Run: headless pygame with SDL's dummy video driver; simulated clock (each Clock.tick advances the game by its frame time, no real sleeping); random seed 0; keys injected as events and as key.get_pressed() state; no mouse input; restart key R tapped at the start of phases 3 and 4.
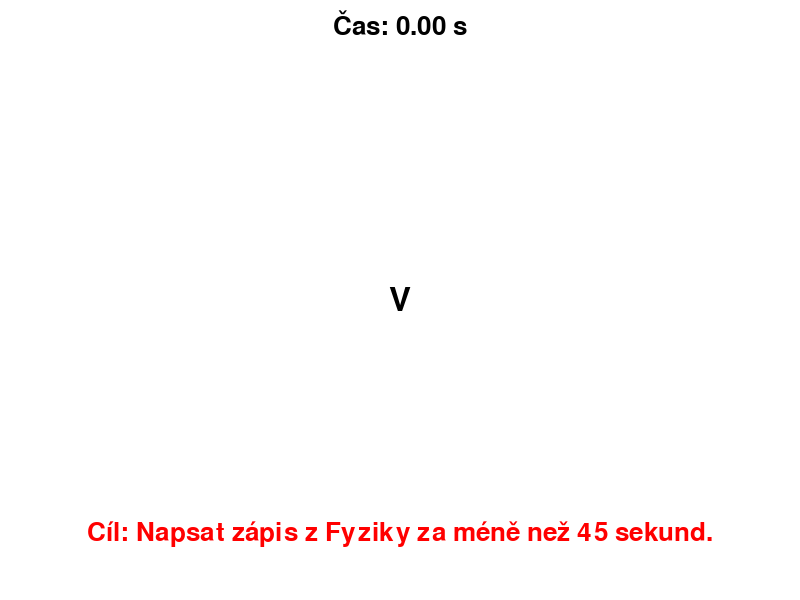
Frame 1 of 4 · flips 1–60 · no input
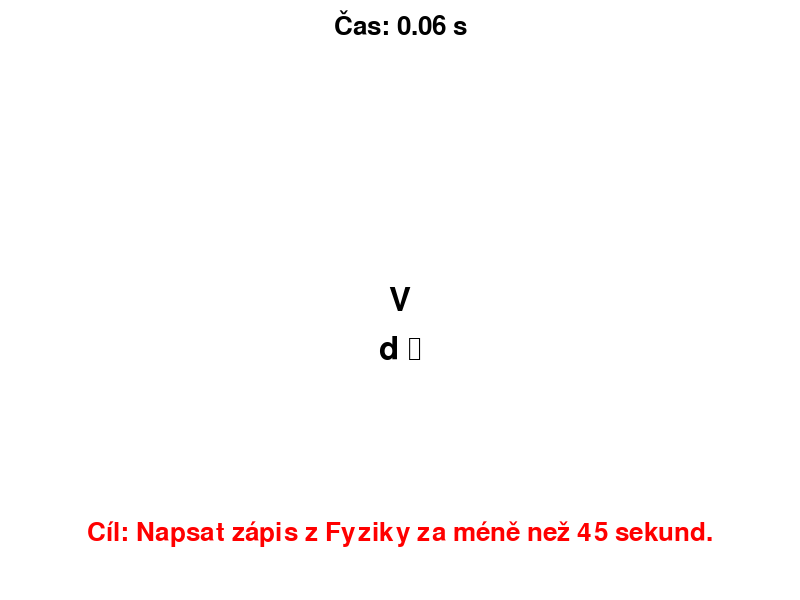
Frame 2 of 4 · flips 61–180 · tapped SPACE, RETURN · held RIGHT (→), D
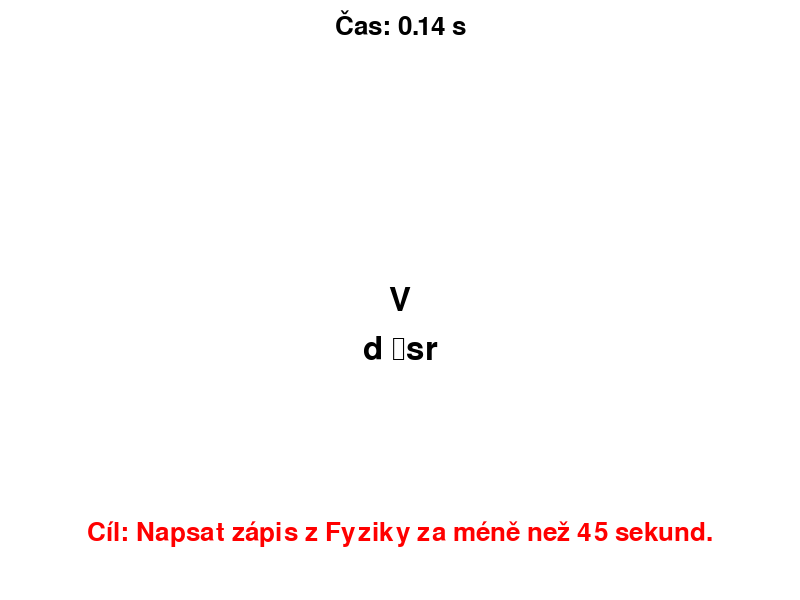
Frame 3 of 4 · flips 181–300 · tapped R · held DOWN (↓), S
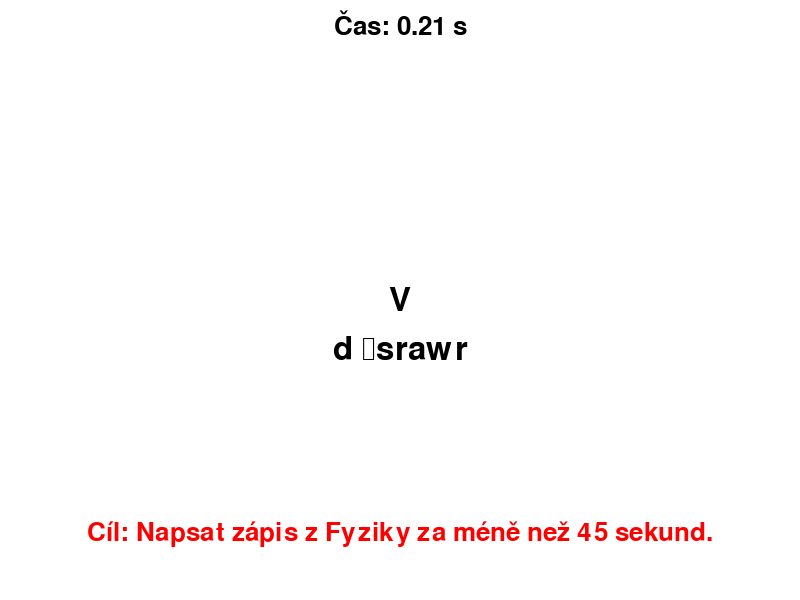
Frame 4 of 4 · flips 301–420 · tapped R · held LEFT (←), A, UP (↑), W

The pygame program that drew these frames:

import pygame
import time
import random

pygame.init()

sirka, vyska = 800, 600
okno = pygame.display.set_mode((sirka, vyska))
pygame.display.set_caption("Speed Typing Test")

cervena = (255, 0, 0)
seda = (200, 200, 200)
bila = (255, 255, 255)
cerna = (0, 0, 0)

font = pygame.font.SysFont("Arial", 48)
medium_font = pygame.font.SysFont("verdana", 38)
small_font = pygame.font.SysFont("Arial", 24)
big_font = pygame.font.SysFont("Dosis", 38)

words = ["Na", "částice", "kapaliny", "působí", "v", "tíhovém", "poli", "země", "tíhová", "síla",
         "která", "se", "díky", "tekutosti", "přenáší", "na", "ostatní", "částice", "ve", "všech", "směrech", "a", "způsobuje",
         "hydrostatickou", "sílu", "saláti"]

words2 = ["V", "rovnovážné", "poloze", "jsou", "tělesa", "podepřená", "pod", "těžištěm", "nebo", "zavěšená",
          "nad", "těžištěm.", "Při", "vychílení", "tělesa", "z", "rovnovážné", "polohy", "se", "změní", "podmínky", "rovnováhy", "a",
          "přitom", "mohou", "nastat", "tři", "příklady", "saláti"]

def main():
    run = True
    input_text = ''
    word_index = 0
    start_time = 0
    game_over = False
    win = False
    elapsed_time = 0
    current_words = random.choice([words, words2])
    total_words = len(current_words)

    while run:
        okno.fill(bila)
        
        for event in pygame.event.get():
            if event.type == pygame.QUIT:
                run = False
            elif event.type == pygame.KEYDOWN:
                if not game_over:
                    if start_time == 0:
                        start_time = time.time()
                    
                    if event.key == pygame.K_BACKSPACE:
                        input_text = input_text[:-1]
                    else:
                        input_text += event.unicode

                    if input_text.strip() == current_words[word_index]:
                        word_index += 1
                        input_text = ''
                        
                        if word_index == total_words:
                            elapsed_time = time.time() - start_time
                            game_over = True
                            win = elapsed_time <= 45

        if not game_over and start_time != 0:
            elapsed_time = time.time() - start_time

        if game_over:
            if win:
                end_text = f"Vyhráli jste! Čas: {elapsed_time:.2f} sekund."
            else:
                end_text = f"Prohráli jste! Čas: {elapsed_time:.2f} sekund."
            
            end_surface = font.render(end_text, True, cerna)
            okno.blit(end_surface, (sirka // 2 - end_surface.get_width() // 2, vyska // 2 - end_surface.get_height() // 2))

            restart_text = "Stiskněte R pro restart nebo Q pro ukončení."
            restart_surface = small_font.render(restart_text, True, cerna)
            okno.blit(restart_surface, (sirka // 2 - restart_surface.get_width() // 2, vyska // 2 + end_surface.get_height()))

            pygame.display.update()

            for event in pygame.event.get():
                if event.type == pygame.QUIT:
                    run = False
                elif event.type == pygame.KEYDOWN:
                    if event.key == pygame.K_r:
                        game_over = False
                        input_text = ''
                        word_index = 0
                        start_time = 0
                        elapsed_time = 0
                        current_words = random.choice([words, words2]) 
                        total_words = len(current_words)
                    elif event.key == pygame.K_q:
                        run = False
        else:
            if word_index < total_words:
                current_word_surface = font.render(current_words[word_index], True, cerna)
                okno.blit(current_word_surface, (sirka // 2 - current_word_surface.get_width() // 2, vyska // 2 - current_word_surface.get_height() // 2))

            input_surface = font.render(input_text, True, cerna)
            okno.blit(input_surface, (sirka // 2 - input_surface.get_width() // 2, vyska // 2 + current_word_surface.get_height()))

            elapsed_time_text = f"Čas: {elapsed_time:.2f} s"
            elapsed_time_surface = medium_font.render(elapsed_time_text, True, cerna)
            okno.blit(elapsed_time_surface, (sirka // 2 - elapsed_time_surface.get_width() // 2, 10))
            
            goal_text = "Cíl: Napsat zápis z Fyziky za méně než 45 sekund."
            goal_surface = big_font.render(goal_text, True, cervena)
            okno.blit(goal_surface, (sirka // 2 - goal_surface.get_width() // 2, vyska - 80))

            pygame.display.update()

    pygame.quit()

if __name__ == "__main__":
    main()
